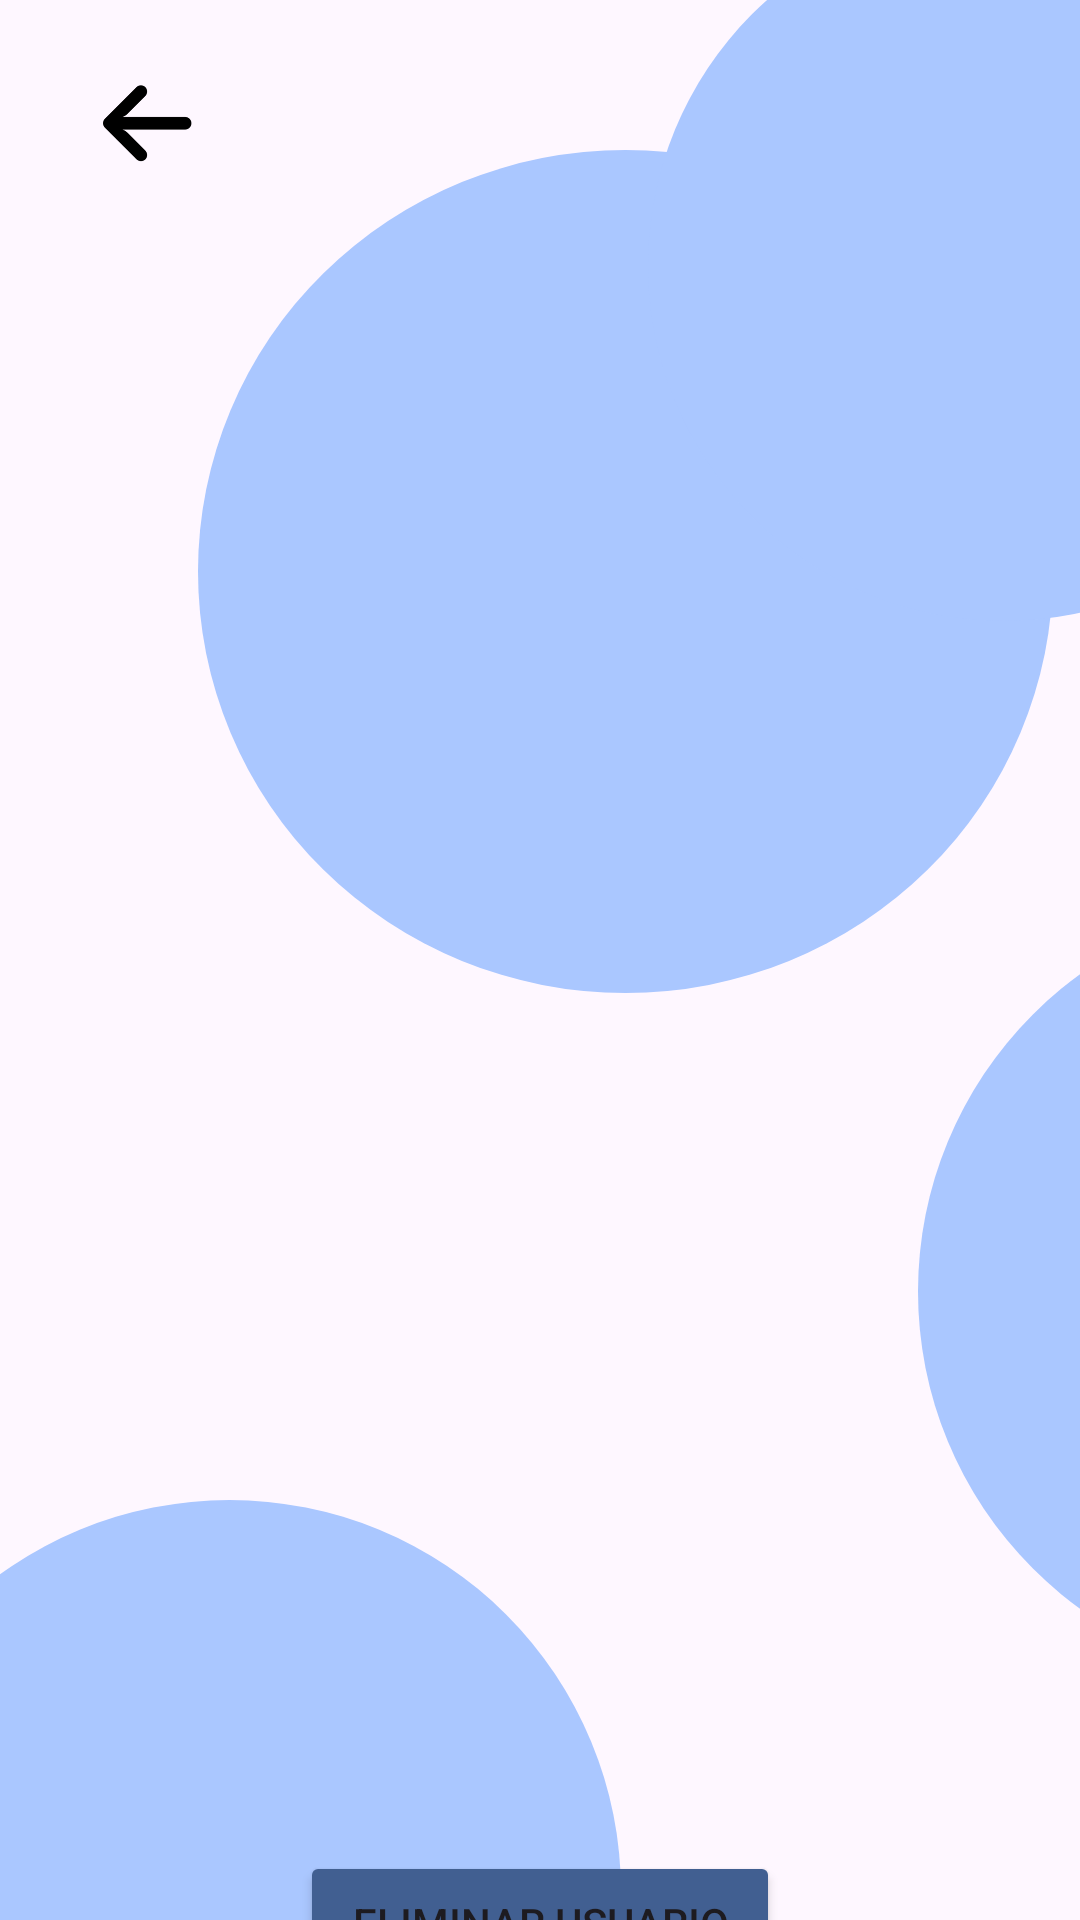

Layout XML and referenced resources for this Android screen:
<!-- AndroidManifest.xml: application theme Theme.Orgalife -->
<!-- res/layout/user_detail.xml -->
<?xml version="1.0" encoding="utf-8"?>
<androidx.constraintlayout.widget.ConstraintLayout
    xmlns:android="http://schemas.android.com/apk/res/android"
    xmlns:app="http://schemas.android.com/apk/res-auto"
    xmlns:tools="http://schemas.android.com/tools"
    android:id="@+id/settings_root"
    android:layout_width="match_parent"
    android:layout_height="match_parent">


    <View
        android:id="@+id/bgCircle"
        android:layout_width="285dp"
        android:layout_height="281dp"
        android:layout_marginStart="16dp"
        android:layout_marginTop="100dp"
        android:background="@drawable/circle_shape"
        android:translationX="50dp"
        android:translationY="-50dp"
        app:layout_constraintStart_toStartOf="parent"
        app:layout_constraintTop_toTopOf="parent" />

    <View
        android:id="@+id/bgCircle2"
        android:layout_width="237dp"
        android:layout_height="237dp"
        android:layout_marginStart="16dp"
        android:layout_marginTop="100dp"
        android:background="@drawable/circle_shape"
        android:translationX="200dp"
        android:translationY="-130dp"
        app:layout_constraintStart_toStartOf="parent"
        app:layout_constraintTop_toTopOf="parent" />

    <View
        android:id="@+id/bgCircle3"
        android:layout_width="261dp"
        android:layout_height="261dp"
        android:layout_marginStart="16dp"
        android:layout_marginTop="100dp"
        android:background="@drawable/circle_shape"
        android:translationX="-70dp"
        android:translationY="400dp"
        app:layout_constraintStart_toStartOf="parent"
        app:layout_constraintTop_toTopOf="parent" />

    <View
        android:id="@+id/bgCircle4"
        android:layout_width="261dp"
        android:layout_height="261dp"
        android:layout_marginStart="16dp"
        android:layout_marginTop="100dp"
        android:background="@drawable/circle_shape"
        android:translationX="290dp"
        android:translationY="200dp"
        app:layout_constraintStart_toStartOf="parent"
        app:layout_constraintTop_toTopOf="parent" />


    <ImageButton
        android:id="@+id/botonFlecha"
        android:layout_width="50dp"
        android:layout_height="50dp"
        android:layout_marginStart="24dp"
        android:layout_marginTop="16dp"
        android:background="@null"
        android:scaleType="fitCenter"
        android:src="@mipmap/ic_flecha_foreground"
        app:layout_constraintStart_toStartOf="parent"
        app:layout_constraintTop_toTopOf="parent" />

    <ImageView
        android:id="@+id/imgUser"
        android:layout_width="313dp"
        android:layout_height="313dp"
        android:layout_marginTop="84dp"
        android:contentDescription="@string/productos_image"
        android:scaleType="centerCrop"
        app:layout_constraintEnd_toEndOf="parent"
        app:layout_constraintStart_toStartOf="parent"
        app:layout_constraintTop_toTopOf="parent" />

    <TextView
        android:id="@+id/tvName"
        android:layout_width="match_parent"
        android:layout_height="wrap_content"
        android:layout_marginTop="20dp"
        android:paddingLeft="10dp"
        android:textAlignment="center"
        android:textSize="20sp"
        android:textStyle="bold"
        app:layout_constraintTop_toBottomOf="@+id/imgUser"
        tools:layout_editor_absoluteX="0dp" />

    <TextView
        android:id="@+id/tvUsername"
        android:layout_width="match_parent"
        android:layout_height="wrap_content"
        android:layout_marginTop="8dp"
        android:textAlignment="center"
        android:paddingLeft="10dp"
        android:textSize="20sp"
        android:textStyle="bold"
        app:layout_constraintTop_toBottomOf="@+id/tvName"
        tools:layout_editor_absoluteX="1dp" />


    <TextView
        android:id="@+id/tvEmail"
        android:layout_width="match_parent"
        android:layout_height="26dp"
        android:layout_marginTop="8dp"
        android:paddingLeft="10dp"
        android:textAlignment="center"
        android:textSize="18sp"
        android:textStyle="bold"
        app:layout_constraintEnd_toEndOf="parent"
        app:layout_constraintTop_toBottomOf="@+id/tvUsername" />



    <TextView
        android:id="@+id/tvRole"
        android:layout_width="match_parent"
        android:layout_height="26dp"
        android:layout_marginTop="8dp"
        android:textAlignment="center"
        android:paddingLeft="10dp"
        android:textSize="18sp"
        android:textStyle="bold"
        app:layout_constraintEnd_toEndOf="parent"
        app:layout_constraintTop_toBottomOf="@+id/tvEmail" />

    <TextView
        android:id="@+id/tvBalance"
        android:layout_width="match_parent"
        android:layout_height="26dp"
        android:layout_marginTop="8dp"
        android:paddingLeft="10dp"
        android:textAlignment="center"
        android:textSize="18sp"
        android:textStyle="bold"
        app:layout_constraintEnd_toEndOf="parent"
        app:layout_constraintTop_toBottomOf="@+id/tvRole" />


    <Button
        android:id="@+id/btnDelete"
        android:layout_width="160dp"
        android:layout_height="wrap_content"
        android:layout_marginTop="104dp"
        android:layout_weight="1"
        android:backgroundTint="@color/md_theme_primary"
        android:text="Eliminar usuario"
        app:layout_constraintEnd_toEndOf="parent"
        app:layout_constraintStart_toStartOf="parent"
        app:layout_constraintTop_toBottomOf="@+id/tvEmail" />


</androidx.constraintlayout.widget.ConstraintLayout>
<!-- resources referenced by this layout -->
<resources>
  <color name="md_theme_primary">#415F91</color>
  <!-- drawable circle_shape (drawable) -->
  <shape xmlns:android="http://schemas.android.com/apk/res/android"
      android:shape="oval">
      <size
          android:width="200dp"
          android:height="200dp" />
      <solid android:color="@color/md_theme_inversePrimary_mediumContrast"/> 
  </shape>
  <!-- mipmap ic_flecha_foreground: webp bitmap (mipmap-hdpi, 454 bytes) -->
  <string name="productos_image">Producto</string>
  <style name="Theme.Orgalife" parent="Base.Theme.Orgalife" />
  <color name="md_theme_inversePrimary_mediumContrast">#AAC7FF</color>
  <style name="Base.Theme.Orgalife" parent="Theme.Material3.DayNight.NoActionBar">
          
          
      </style>
</resources>
